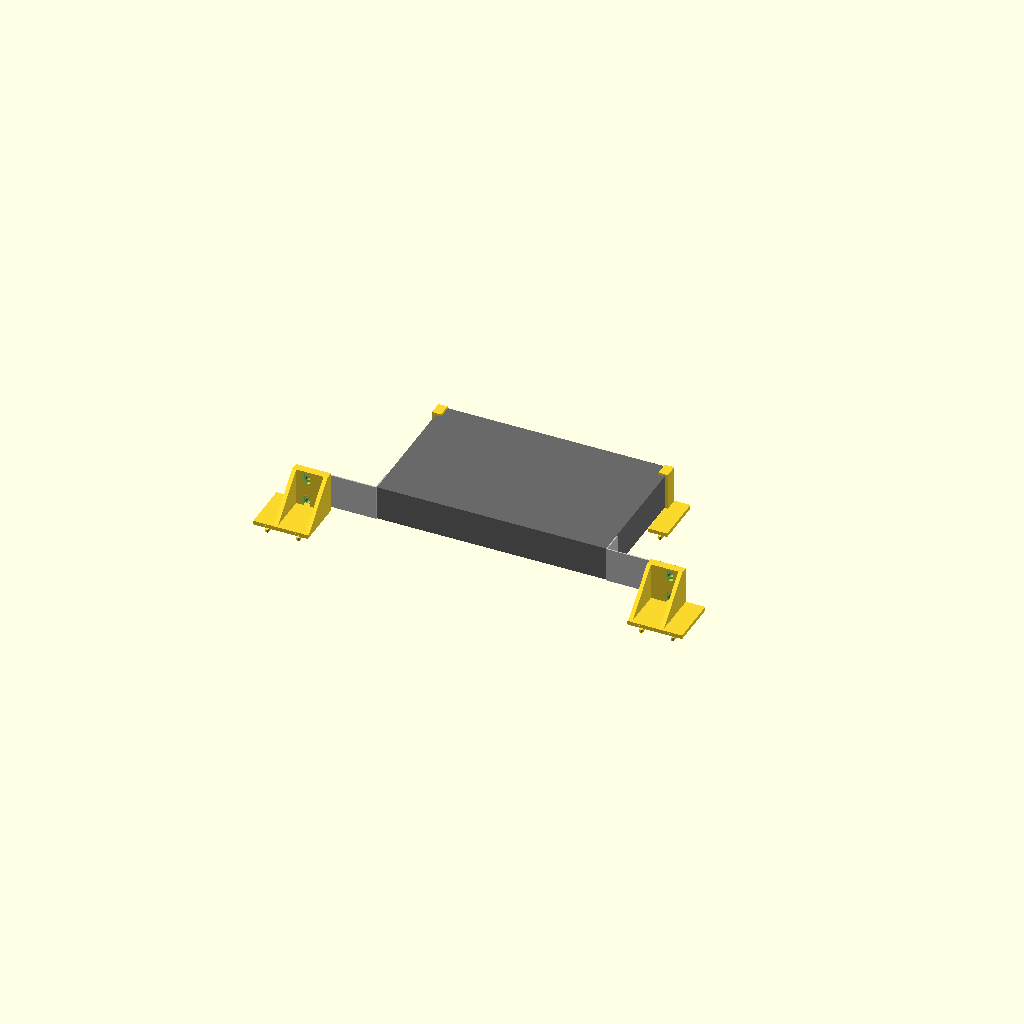
Cell 1 — every parameter at its default value.
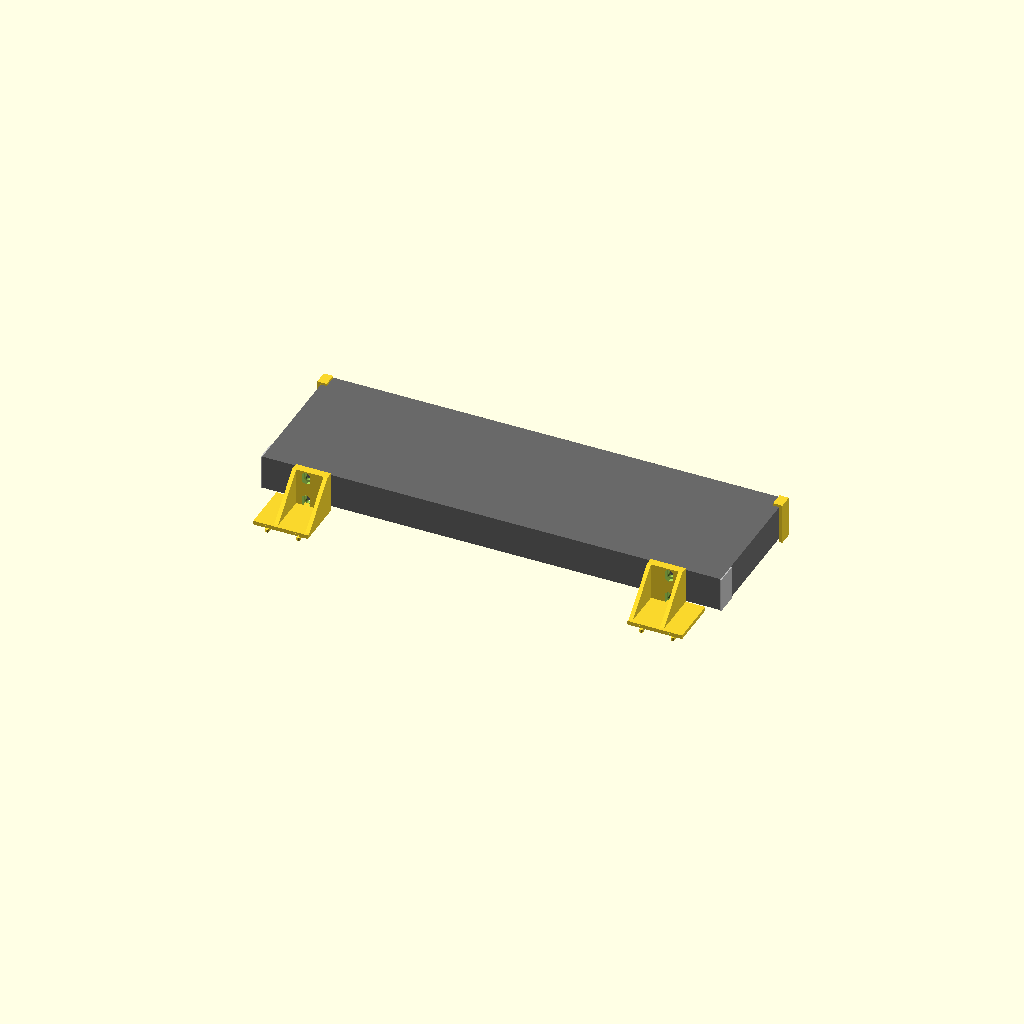
Cell 2 — sw_w set to 588, the other parameters unchanged.
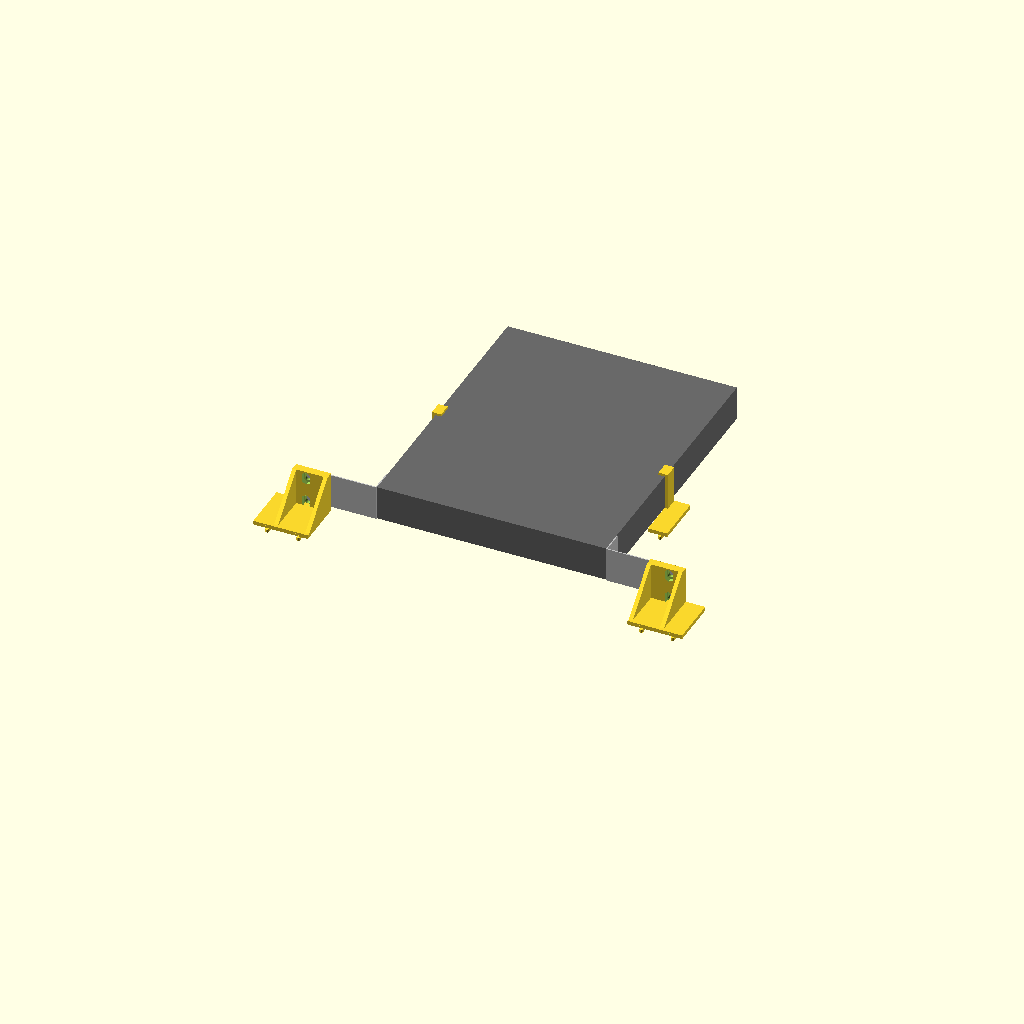
Cell 3 — sw_d set to 360, the other parameters unchanged.
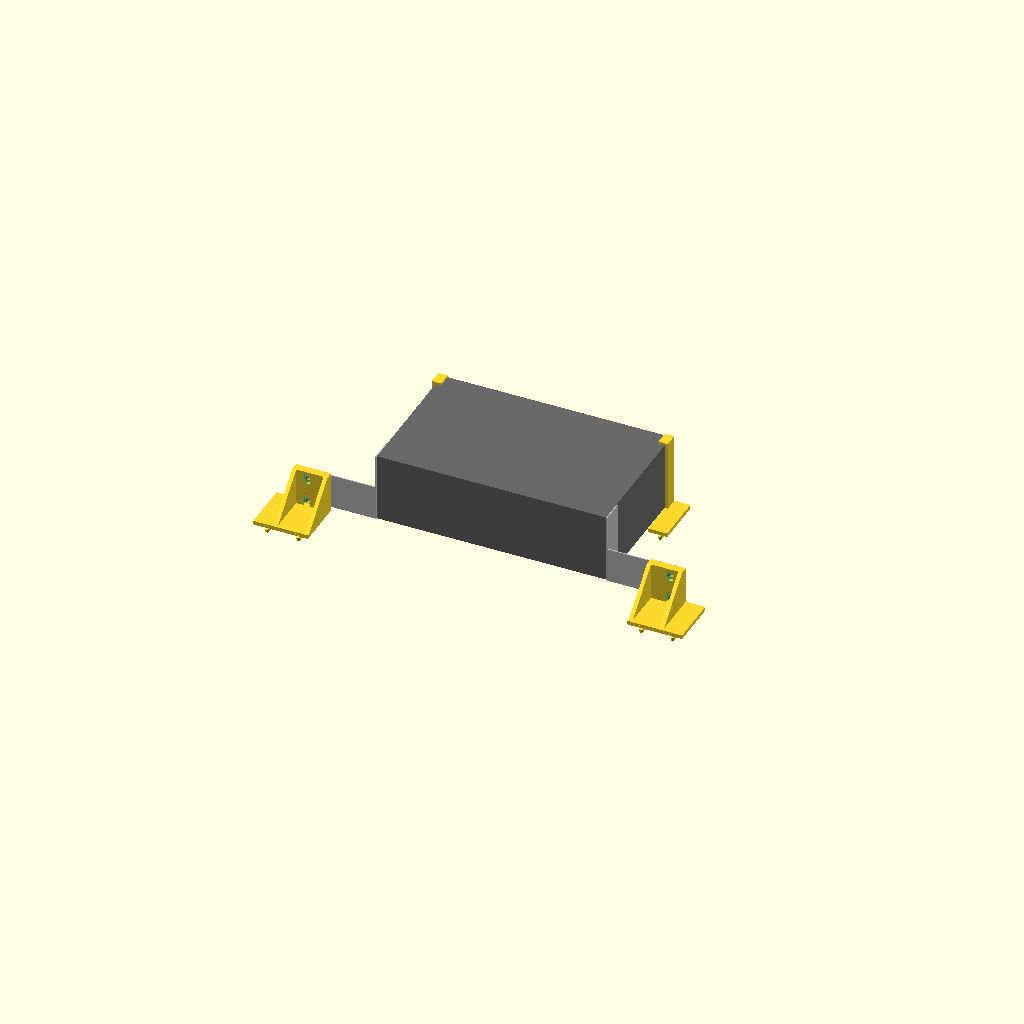
Cell 4: the same model with sw_h = 88.
One fixed orthographic camera (rotation 55°, 0°, 25°; colour scheme Cornfield) for every cell.
The OpenSCAD source (tl-sg1024d-switch/sg1024d_skadis.scad):
// SKÅDIS mount for TP-Link TL-SG1024D 24-port switch (294 W x 180 D x 44 H mm)
// using its own 19" rack brackets.
//
// The switch hangs flat on the board: base towards the board, ports facing DOWN,
// power socket at the top. The metal 19" brackets stay on the switch as TP-Link
// intended; their flanges stick out sideways at the port edge.
//  - 2 x rack shelf: each flange rests on a printed shelf and is bolted through
//    the standard rack holes (M6 x 20 + M6 nut, nut sits in a slot under the shelf).
//  - 2 x side clip: grip the switch sides near the top, lip over the front edge,
//    so the top can't tip away from the board.
//  - 6 x hook bar (skadis_hooks.scad): 2 per shelf, 1 per clip, slid up from below.
//
// Layout on the board: switch centre sits on a SKÅDIS column. Shelf columns at
// +/-220 and +/-260 mm, clip columns at +/-160 mm (all whole 20 mm steps).
// Rack holes are the EIA-310 standard: 465.1 mm apart (232.55 each side of centre),
// 31.75 mm apart within the 1U flange (6.35 mm and 38.1 mm from its edge).
// CHECKED against the real brackets 1 Oct 2026: 48.3 cm tip to tip, two oval slots across
// the 44 mm flange ~1 cm from the tip, ~30-32 mm apart (inside the +/-2.5 mm bolt slots).
// Switch has no rubber feet fitted. Clip walls left solid (no vent windows, easier print).
// Bolt holes are slotted +/-2.5 mm towards/away from the board for bracket variation.
//
// Axes: X = across (0 = switch centre), Y = up (0 = top of shelf = underside of the
// bracket flanges), Z = out from the board (board face z = 0).

include <skadis_hooks.scad>

part = "assembled";   // assembled | shelf_r | shelf_l | clip_r | clip_l | bar

// --- switch ---
sw_w   = 294;
sw_d   = 180;
sw_h   = 44;
sw_gap = 5;        // switch base stands 5 mm off the board (rubber feet up to ~5 mm OK)

// --- rack brackets ---
rack_x    = 465.1 / 2;              // hole centre from switch centre
rack_z    = [6.35, 38.1];           // hole centres from the flange edge nearest the board
flange_t  = 1.5;                    // only used for the assembled preview
rack_ear  = 482.6 / 2;              // flange tip from switch centre
bolt_d    = 6.8;                    // M6 clearance
bolt_slot = 2.5;                    // +/- slot towards/away from the board
nut_af    = 10.2;                   // M6 nut 10 mm across flats + clearance
nut_h     = 5.5;

back_t  = 5;                        // back plate thickness

// --- shelf (right-hand; left is a mirror) ---
sh_cols = [220, 260];
sh_x0 = 205;  sh_x1 = 275;          // back plate
sh_top_x1 = 250;                    // shelf runs past the flange tip (241.3)
sh_t  = 10;                         // shelf thickness
sh_dz = sw_gap + 44.45 + 3;         // shelf depth out from the board
sh_h  = 64;                         // back plate height, hanging below the shelf
sh_rc = -sh_h/2;                    // bar centre

module shelf_body() {
    // back plate
    translate([sh_x0, -sh_h, 0]) cube([sh_x1 - sh_x0, sh_h, back_t]);
    difference() {
        union() {
            translate([sh_x0, -sh_t, 0]) cube([sh_top_x1 - sh_x0, sh_t, sh_dz]);
            // gussets under the shelf
            for (gx = [sh_x0, sh_top_x1 - 5])
                hull() {
                    translate([gx, -sh_h + 4, 0]) cube([5, 0.01, back_t]);
                    translate([gx, -sh_t - 0.01, 0]) cube([5, 0.01, sh_dz]);
                }
        }
        for (z = rack_z) {
            zc = sw_gap + z;
            // bolt slot
            hull() for (dz = [-bolt_slot, bolt_slot])
                translate([rack_x, 1, zc + dz]) rotate([90, 0, 0]) cylinder(d = bolt_d, h = sh_t + 2);
            // nut slot from underneath (flats across X so the nut can't turn)
            hull() for (dz = [-bolt_slot, bolt_slot])
                translate([rack_x, -sh_t - 1, zc + dz]) rotate([-90, 0, 0]) rotate([0, 0, 30])
                    cylinder(r = nut_af / sqrt(3), h = nut_h + 1, $fn = 6);
        }
    }
}
module shelf(side = 1) {   // side = 1 right, -1 left
    difference() {
        if (side > 0) shelf_body(); else mirror([1, 0, 0]) shelf_body();
        for (x = sh_cols) translate([side * x, sh_rc, 0]) bar_groove();
    }
}

// --- side clip (right-hand; left is a mirror) ---
cl_col  = 160;
cl_in   = sw_w/2 + 0.3;     // inner face, 0.3 mm clear of the switch side
cl_wall = 4;
cl_lip  = 8;                // over the switch's front edge
cl_lt   = 3;
cl_x1   = 172;
cl_h    = 64;
cl_z0   = sw_gap + sw_h + 0.6;   // lip underside

// The switch's sides are vented except the rear (top) 20 mm. Hook rows sit on the 40 mm
// grid, and with the shelves on their columns the clip centre lands at y = 148: the side
// wall + lip then run y 162..180, i.e. 18 mm of grip inside the vent-free strip
// (switch top edge at 181.5), leaving the vents open. Below that the clip is just the
// back plate carrying the hook bar, out to the side of the switch.
cl_wy0 = 14;            // wall + lip from here (clip-local) ...
cl_wy1 = cl_h/2;        // ... to the clip's top end
module clip_body() {
    translate([cl_in, -cl_h/2, 0]) cube([cl_x1 - cl_in, cl_h, back_t]);
    translate([cl_in, cl_wy0, 0]) cube([cl_wall, cl_wy1 - cl_wy0, cl_z0 + cl_lt]);
    translate([cl_in + cl_wall - cl_lip - cl_wall, cl_wy0, cl_z0])
        cube([cl_lip + cl_wall, cl_wy1 - cl_wy0, cl_lt]);
}
module clip(side = 1) {
    difference() {
        if (side > 0) clip_body(); else mirror([1, 0, 0]) clip_body();
        translate([side * cl_col, 0, 0]) bar_groove();
    }
}

// --- preview of the whole thing ---
clip_y = 148;   // the one grid position that grips only the vent-free rear 20 mm
module switch_ghost() {
    color("dimgray") translate([-sw_w/2, flange_t, sw_gap]) cube([sw_w, sw_d, sw_h]);
    color("silver") for (s = [-1, 1]) {
        // flange in the front-panel plane, side leg along the switch side
        translate([s > 0 ? sw_w/2 : -rack_ear, 0, sw_gap]) cube([rack_ear - sw_w/2, flange_t, 44.45]);
        translate([s > 0 ? sw_w/2 : -sw_w/2 - flange_t, 0, sw_gap]) cube([flange_t, 30, sw_h]);
    }
}
module assembled() {
    for (s = [-1, 1]) {
        shelf(s);
        for (x = sh_cols) translate([s * x, sh_rc, 0]) hook_bar();
        translate([0, clip_y, 0]) { clip(s); translate([s * cl_col, 0, 0]) hook_bar(); }
    }
    %switch_ghost();
}

// --- print poses ---
// shelf: upside down, shelf top on the bed; clip: standing on its top end; bar: flat side down
if (part == "assembled") assembled();
if (part == "shelf_r") rotate([-90, 0, 0]) shelf(1);
if (part == "shelf_l") rotate([-90, 0, 0]) shelf(-1);
// clips print standing on their TOP end so the short wall grows straight up from the bed
if (part == "clip_r")  translate([0, 0, cl_h/2]) rotate([-90, 0, 0]) clip(1);
if (part == "clip_l")  translate([0, 0, cl_h/2]) rotate([-90, 0, 0]) clip(-1);
if (part == "bar")     hook_bar_print();
Parameter table extracted from the source (name, type, default, range or options):
part: string, default "assembled"
sw_w: number, default 294
sw_d: number, default 180
sw_h: number, default 44
sw_gap: number, default 5
rack_z: vector, default [6.35, 38.1]
flange_t: number, default 1.5
bolt_d: number, default 6.8
bolt_slot: number, default 2.5
nut_af: number, default 10.2
nut_h: number, default 5.5
back_t: number, default 5
sh_cols: vector, default [220, 260]
sh_top_x1: number, default 250
sh_t: number, default 10
sh_h: number, default 64
